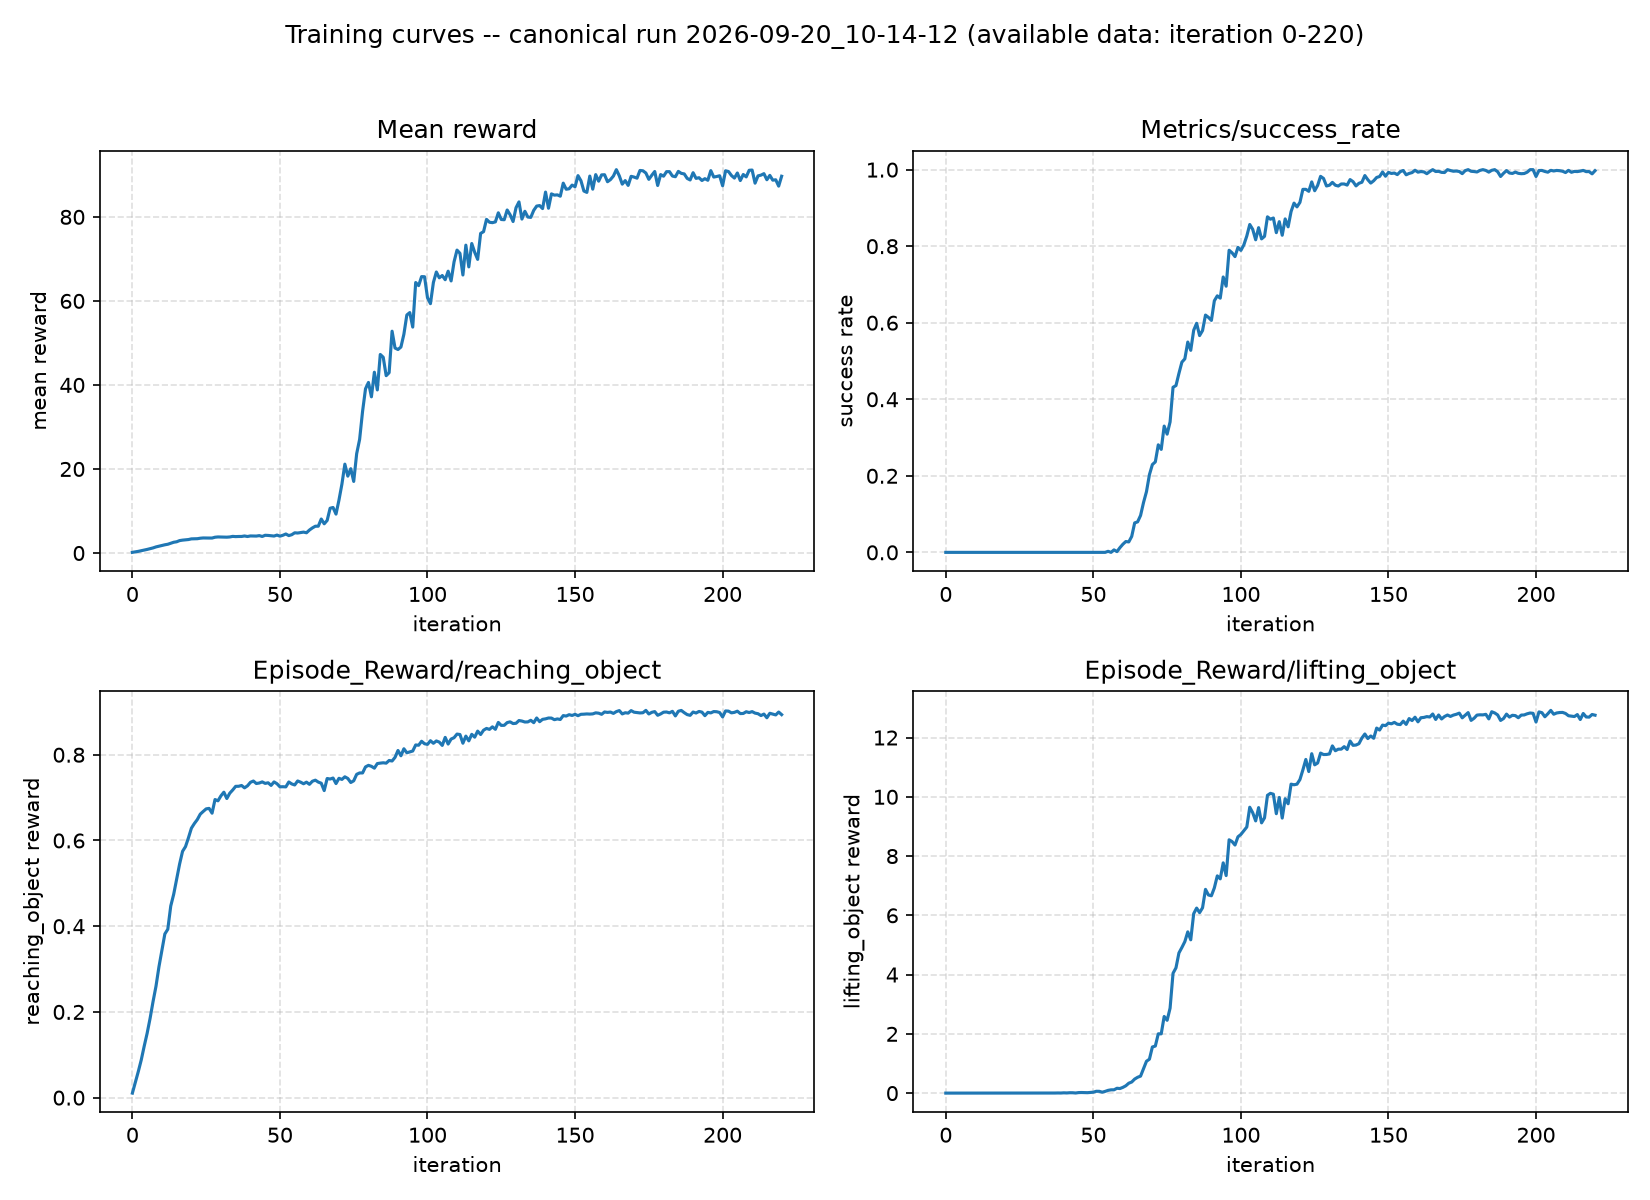

Values plotted in this chart, from the file beside it:
iteration, Mean reward, Metrics/success_rate, Episode_Reward/reaching_object, Episode_Reward/lifting_object, Episode_Reward/lift_progress
0, 0.1568, 0.0, 0.0106, 0.0, 0.01031
1, 0.2758, 0.0, 0.03578, 0.0, 0.01064
2, 0.3966, 0.0, 0.06081, 0.0, 0.01064
3, 0.5427, 0.0, 0.08788, 0.0, 0.01064
4, 0.7151, 0.0, 0.12, 0.0, 0.01064
5, 0.8553, 0.0, 0.1502, 0.0, 0.01064
6, 1.025, 0.0, 0.185, 0.0, 0.01064
7, 1.216, 0.0, 0.2241, 0.0, 0.01064
8, 1.455, 0.0, 0.26, 0.0, 0.01066
9, 1.623, 0.0, 0.3052, 0.0, 0.01067
10, 1.813, 0.0, 0.3442, 0.0, 0.01091
11, 1.96, 0.0, 0.3819, 0.0, 0.01137
12, 2.086, 0.0, 0.3929, 0.0, 0.01204
13, 2.337, 0.0, 0.4471, 0.0, 0.01437
14, 2.561, 0.0, 0.4746, 0.0003125, 0.0187
15, 2.677, 0.0, 0.5092, 0.001682, 0.02344
16, 2.956, 0.0, 0.545, 0.002385, 0.02804
17, 3.067, 0.0, 0.5747, 0.00372, 0.03209
18, 3.149, 0.0, 0.5857, 0.001719, 0.0368
19, 3.209, 0.0, 0.6063, 0.003512, 0.03797
20, 3.366, 0.0, 0.6287, 0.002343, 0.04207
21, 3.396, 0.0, 0.6395, 0.001903, 0.04128
22, 3.408, 0.0, 0.6488, 0.001528, 0.04364
23, 3.522, 0.0, 0.6614, 0.001538, 0.04272
24, 3.584, 0.0, 0.6677, 0.0, 0.04552
25, 3.567, 0.0, 0.6737, 0.0001136, 0.04608
26, 3.564, 0.0, 0.6749, 0.0007132, 0.04582
27, 3.566, 0.0, 0.6637, 0.0009747, 0.04803
28, 3.758, 0.0, 0.6955, 0.000119, 0.05203
29, 3.826, 0.0, 0.6925, 0.00125, 0.05115
30, 3.802, 0.0, 0.7041, 0.001314, 0.05466
31, 3.787, 0.0, 0.7127, 0.0, 0.05822
32, 3.771, 0.0, 0.6979, 0.0007143, 0.05405
33, 3.823, 0.0, 0.7103, 0.001226, 0.0576
34, 3.959, 0.0, 0.7178, 0.00223, 0.05894
35, 3.905, 0.0, 0.7263, 0.001841, 0.0606
36, 3.936, 0.0, 0.7265, 0.002716, 0.06523
37, 3.939, 0.0, 0.7283, 0.002593, 0.0623
38, 4.056, 0.0, 0.7228, 0.005022, 0.0632
39, 3.929, 0.0, 0.7275, 0.002968, 0.06389
40, 4.063, 0.0, 0.7356, 0.009701, 0.06757
41, 4.035, 0.0, 0.7387, 0.0053, 0.06525
42, 4.033, 0.0, 0.7329, 0.01287, 0.06758
43, 4.14, 0.0, 0.7341, 0.01189, 0.06667
44, 3.94, 0.0, 0.7367, 0.003338, 0.06362
45, 4.224, 0.0, 0.7332, 0.01753, 0.06783
46, 4.185, 0.0, 0.7346, 0.02003, 0.0675
47, 4.111, 0.0, 0.7285, 0.01611, 0.06688
48, 4.039, 0.0, 0.7367, 0.01423, 0.06514
49, 4.274, 0.0, 0.7324, 0.02248, 0.06694
50, 4.011, 0.0, 0.7252, 0.03104, 0.06775
51, 4.228, 0.0, 0.7254, 0.06179, 0.07627
52, 4.528, 0.0, 0.725, 0.06069, 0.07456
53, 4.146, 0.0, 0.7364, 0.03061, 0.07138
54, 4.356, 0.0, 0.7319, 0.05828, 0.07673
55, 4.812, 0.002778, 0.7295, 0.09283, 0.08876
56, 4.757, 0.0, 0.7388, 0.1106, 0.09139
57, 4.86, 0.006481, 0.7361, 0.1112, 0.09599
58, 4.975, 0.001894, 0.7324, 0.1633, 0.1104
59, 4.822, 0.01226, 0.7361, 0.1542, 0.1075
... 161 more rows
